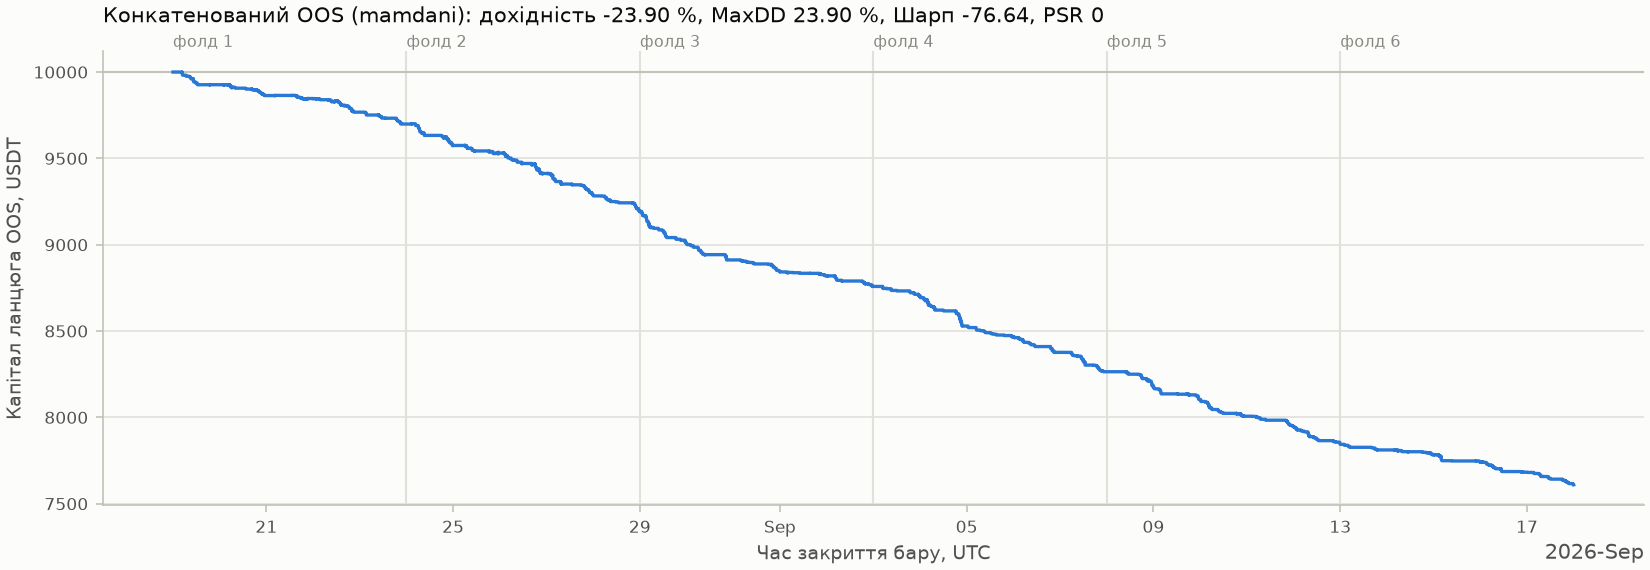

The table this chart was drawn from, first rows:
i, close_ns, fold, equity
0, 1787097659999000000, 0, 10000
1, 1787097719999000000, 0, 10000
2, 1787097779999000000, 0, 10000
3, 1787097839999000000, 0, 10000
4, 1787097899999000000, 0, 10000
5, 1787097959999000000, 0, 10000
6, 1787098019999000000, 0, 10000
7, 1787098079999000000, 0, 10000
8, 1787098139999000000, 0, 10000
9, 1787098199999000000, 0, 10000
10, 1787098259999000000, 0, 10000
11, 1787098319999000000, 0, 10000
12, 1787098379999000000, 0, 10000
13, 1787098439999000000, 0, 10000
14, 1787098499999000000, 0, 10000
15, 1787098559999000000, 0, 10000
16, 1787098619999000000, 0, 10000
17, 1787098679999000000, 0, 10000
18, 1787098739999000000, 0, 10000
19, 1787098799999000000, 0, 10000
20, 1787098859999000000, 0, 10000
21, 1787098919999000000, 0, 10000
22, 1787098979999000000, 0, 10000
23, 1787099039999000000, 0, 10000
24, 1787099099999000000, 0, 10000
25, 1787099159999000000, 0, 10000
26, 1787099219999000000, 0, 10000
27, 1787099279999000000, 0, 10000
28, 1787099339999000000, 0, 10000
29, 1787099399999000000, 0, 10000
30, 1787099459999000000, 0, 10000
31, 1787099519999000000, 0, 10000
32, 1787099579999000000, 0, 10000
33, 1787099639999000000, 0, 10000
34, 1787099699999000000, 0, 10000
35, 1787099759999000000, 0, 10000
36, 1787099819999000000, 0, 10000
37, 1787099879999000000, 0, 10000
38, 1787099939999000000, 0, 10000
39, 1787099999999000000, 0, 10000
40, 1787100059999000000, 0, 10000
41, 1787100119999000000, 0, 10000
42, 1787100179999000000, 0, 10000
43, 1787100239999000000, 0, 10000
44, 1787100299999000000, 0, 10000
45, 1787100359999000000, 0, 10000
46, 1787100419999000000, 0, 10000
47, 1787100479999000000, 0, 10000
48, 1787100539999000000, 0, 10000
49, 1787100599999000000, 0, 10000
50, 1787100659999000000, 0, 10000
51, 1787100719999000000, 0, 10000
52, 1787100779999000000, 0, 10000
53, 1787100839999000000, 0, 10000
54, 1787100899999000000, 0, 10000
55, 1787100959999000000, 0, 10000
56, 1787101019999000000, 0, 10000
57, 1787101079999000000, 0, 10000
58, 1787101139999000000, 0, 10000
59, 1787101199999000000, 0, 10000
... 43,135 more rows
